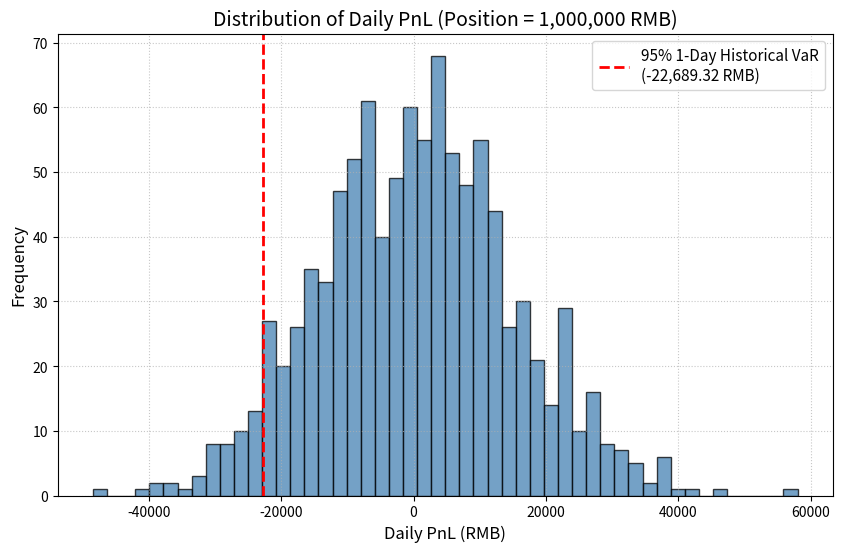

Recreate this plot in Python.
import numpy as np
import pandas as pd
import matplotlib.pyplot as plt

# ==========================================
# 1. 数据准备：模拟课程数据快照
# 由于未提供外部数据文件，此处使用固定随机种子生成模拟的日收益率序列，
# 以保证脚本自包含且输出确定可复现。
# ==========================================
np.random.seed(42)
n_days = 1000
simulated_returns = np.random.normal(loc=0.0002, scale=0.015, size=n_days)
course_data_snapshot = pd.DataFrame({'fund': simulated_returns})

# ==========================================
# 2. 参数设置
# ==========================================
position = 1_000_000  # 头寸：1,000,000 元
confidence_level = 0.95  # 置信水平（可调参数）

# ==========================================
# 3. 数据处理与计算
# ==========================================
# 读取 "fund" 列的日收益序列
daily_returns = course_data_snapshot['fund']

# 计算日损益序列
daily_pnl = position * daily_returns

# 计算 95% 一日历史 VaR
# VaR 是在给定置信水平下的最大可能损失，通常报告为正数。
# 对应 95% 置信水平，需找损益分布的 5% 分位数，然后取负。
alpha = 1 - confidence_level
pnl_percentile = np.percentile(daily_pnl, alpha * 100)
hist_var_95_1d = -pnl_percentile

# ==========================================
# 4. 绘图：日损益分布直方图及 VaR 标注
# ==========================================
fig, ax = plt.subplots(figsize=(10, 6))

# 绘制直方图
ax.hist(daily_pnl, bins=50, color='steelblue', edgecolor='black', alpha=0.75)

# 绘制带标注的竖线标出 95% 一日历史 VaR
# 竖线位于 pnl_percentile（即 -VaR），标注文字说明具体金额
ax.axvline(x=pnl_percentile, color='red', linestyle='--', linewidth=2,
           label=f'{confidence_level*100:.0f}% 1-Day Historical VaR\n'
                 f'(-{hist_var_95_1d:,.2f} RMB)')

# 设置图表格式
ax.set_title(f'Distribution of Daily PnL (Position = {position:,} RMB)', fontsize=14)
ax.set_xlabel('Daily PnL (RMB)', fontsize=12)
ax.set_ylabel('Frequency', fontsize=12)
ax.legend(fontsize=11)
ax.grid(True, linestyle=':', alpha=0.7)

# 保存图表
figure_path = 'daily_pnl_hist_var.png'
fig.savefig(figure_path, dpi=150, bbox_inches='tight')
plt.close(fig)

# ==========================================
# 5. 输出契约组装
# ==========================================
result = {
    'hist_var_95_1d': hist_var_95_1d,
    'figure_path': figure_path
}

# 打印结果供验证
print(f"95% 1-Day Historical VaR: {result['hist_var_95_1d']:,.2f} RMB")
print(f"Figure saved to: {result['figure_path']}")
